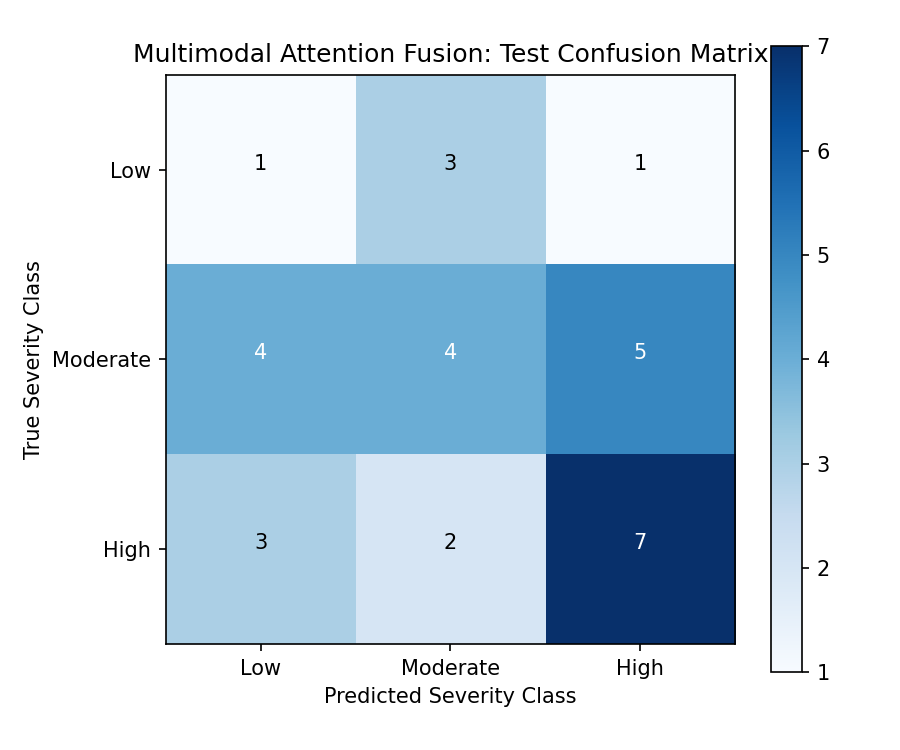

Values plotted in this chart, from the file beside it:
, Low, Moderate, High
Low, 1, 3, 1
Moderate, 4, 4, 5
High, 3, 2, 7
